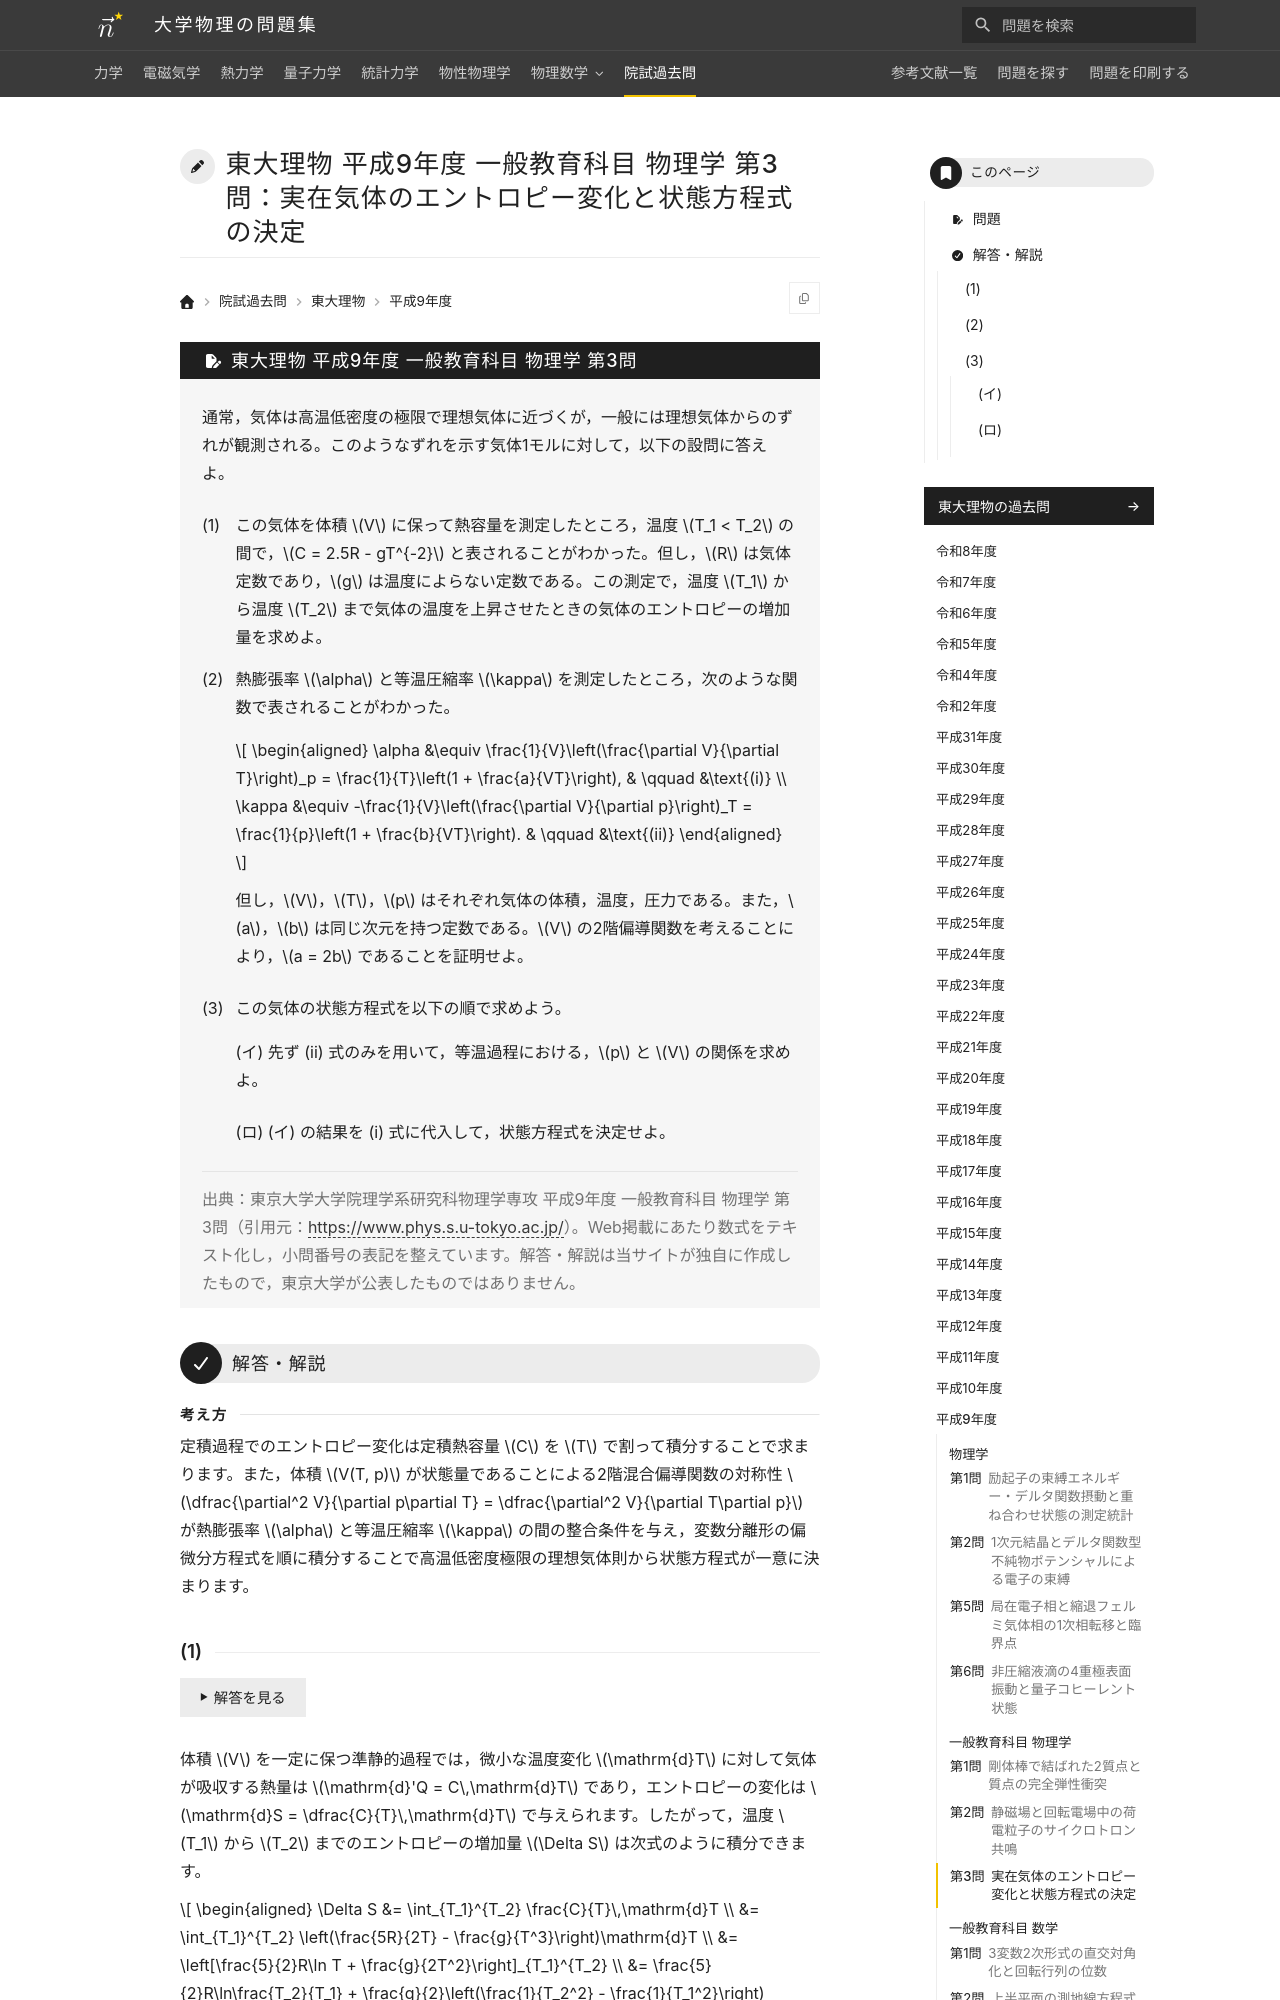

repository: Nanana-2/physics-site · page: pastexam/todai-ributsu/H9_ippan_butsuri_3/index.html · generator: mkdocs

---
title: 東大理物 平成9年度 一般教育科目 物理学 第3問：実在気体のエントロピー変化と状態方程式の決定
tags:
  - 院試過去問
  - 東大理物
  - 熱力学
exam_university: 東京大学大学院理学系研究科物理学専攻
exam_year: 平成9年度
exam_subject: 一般教育科目 物理学
exam_number: 第3問
exam_source_url: https://www.phys.s.u-tokyo.ac.jp/
exam_modified: Web掲載にあたり数式をテキスト化し，小問番号の表記を整えています。
---

# 東大理物 平成9年度 一般教育科目 物理学 第3問：実在気体のエントロピー変化と状態方程式の決定

## 問題

通常，気体は高温低密度の極限で理想気体に近づくが，一般には理想気体からのずれが観測される。このようなずれを示す気体1モルに対して，以下の設問に答えよ。
{: .problem-lead }

(1) この気体を体積 $V$ に保って熱容量を測定したところ，温度 $T_1 < T_2$ の間で，$C = 2.5R - gT^{-2}$ と表されることがわかった。但し，$R$ は気体定数であり，$g$ は温度によらない定数である。この測定で，温度 $T_1$ から温度 $T_2$ まで気体の温度を上昇させたときの気体のエントロピーの増加量を求めよ。

(2) 熱膨張率 $\alpha$ と等温圧縮率 $\kappa$ を測定したところ，次のような関数で表されることがわかった。

$$
\begin{aligned}
\alpha &\equiv \frac{1}{V}\left(\frac{\partial V}{\partial T}\right)_p = \frac{1}{T}\left(1 + \frac{a}{VT}\right), & \qquad &\text{(i)} \\
\kappa &\equiv -\frac{1}{V}\left(\frac{\partial V}{\partial p}\right)_T = \frac{1}{p}\left(1 + \frac{b}{VT}\right). & \qquad &\text{(ii)}
\end{aligned}
$$

但し，$V$，$T$，$p$ はそれぞれ気体の体積，温度，圧力である。また，$a$，$b$ は同じ次元を持つ定数である。$V$ の2階偏導関数を考えることにより，$a = 2b$ であることを証明せよ。

(3) この気体の状態方程式を以下の順で求めよう。

(イ) 先ず (ii) 式のみを用いて，等温過程における，$p$ と $V$ の関係を求めよ。

(ロ) (イ) の結果を (i) 式に代入して，状態方程式を決定せよ。

> 出典：東京大学大学院理学系研究科物理学専攻 平成9年度 一般教育科目 物理学 第3問（引用元：<https://www.phys.s.u-tokyo.ac.jp/>）。Web掲載にあたり数式をテキスト化し，小問番号の表記を整えています。解答・解説は当サイトが独自に作成したもので，東京大学が公表したものではありません。

---

## 解答・解説

<div class="approach" markdown>
定積過程でのエントロピー変化は定積熱容量 $C$ を $T$ で割って積分することで求まります。また，体積 $V(T, p)$ が状態量であることによる2階混合偏導関数の対称性 $\dfrac{\partial^2 V}{\partial p\partial T} = \dfrac{\partial^2 V}{\partial T\partial p}$ が熱膨張率 $\alpha$ と等温圧縮率 $\kappa$ の間の整合条件を与え，変数分離形の偏微分方程式を順に積分することで高温低密度極限の理想気体則から状態方程式が一意に決まります。
</div>
